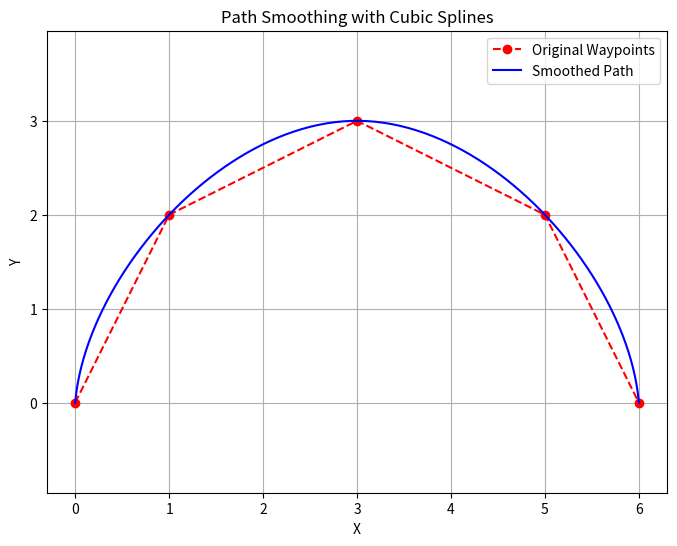

Generate this figure with matplotlib:
# smoother.py

import numpy as np
import matplotlib.pyplot as plt
from scipy.interpolate import CubicSpline

def smooth_path(waypoints, num_points=100):
    """
    Smooths a given list of waypoints using cubic splines.

    Args:
        waypoints (list of tuple): List of (x, y) waypoints.
        num_points (int): Number of interpolated points in the smooth path.

    Returns:
        smooth_path (list of tuple): Smooth interpolated (x, y) path.
    """

    waypoints = np.array(waypoints)
    x = waypoints[:, 0]
    y = waypoints[:, 1]

    # Use the cumulative distance along the path as a parameter
    dist = np.cumsum(np.sqrt(np.diff(x, prepend=x[0])**2 + np.diff(y, prepend=y[0])**2))
    dist[0] = 0  # ensure first value is 0

    # Fit splines
    cs_x = CubicSpline(dist, x)
    cs_y = CubicSpline(dist, y)

    # Interpolate using fine-grained distance samples
    dist_fine = np.linspace(dist[0], dist[-1], num_points)
    x_smooth = cs_x(dist_fine)
    y_smooth = cs_y(dist_fine)

    smooth_path = list(zip(x_smooth, y_smooth))
    return smooth_path


# Optional: Test the function with a sample plot
if __name__ == "__main__":
    waypoints = [(0, 0), (1, 2), (3, 3), (5, 2), (6, 0)]
    path = smooth_path(waypoints, num_points=200)

    x_orig, y_orig = zip(*waypoints)
    x_smooth, y_smooth = zip(*path)

    plt.figure(figsize=(8, 6))
    plt.plot(x_orig, y_orig, 'ro--', label='Original Waypoints')
    plt.plot(x_smooth, y_smooth, 'b-', label='Smoothed Path')
    plt.legend()
    plt.title('Path Smoothing with Cubic Splines')
    plt.xlabel('X')
    plt.ylabel('Y')
    plt.grid(True)
    plt.axis('equal')
    plt.show()

